Photos from the image-classification dataset "Real-Time-Road-Condition-Detection-Using-Dashcam-Video" in the GitHub repository CabuleaVictorAndrei/Real-Time-Road-Condition-Detection-Using-Dashcam-Video. Its 3 classes are: clear, snowy, wet.

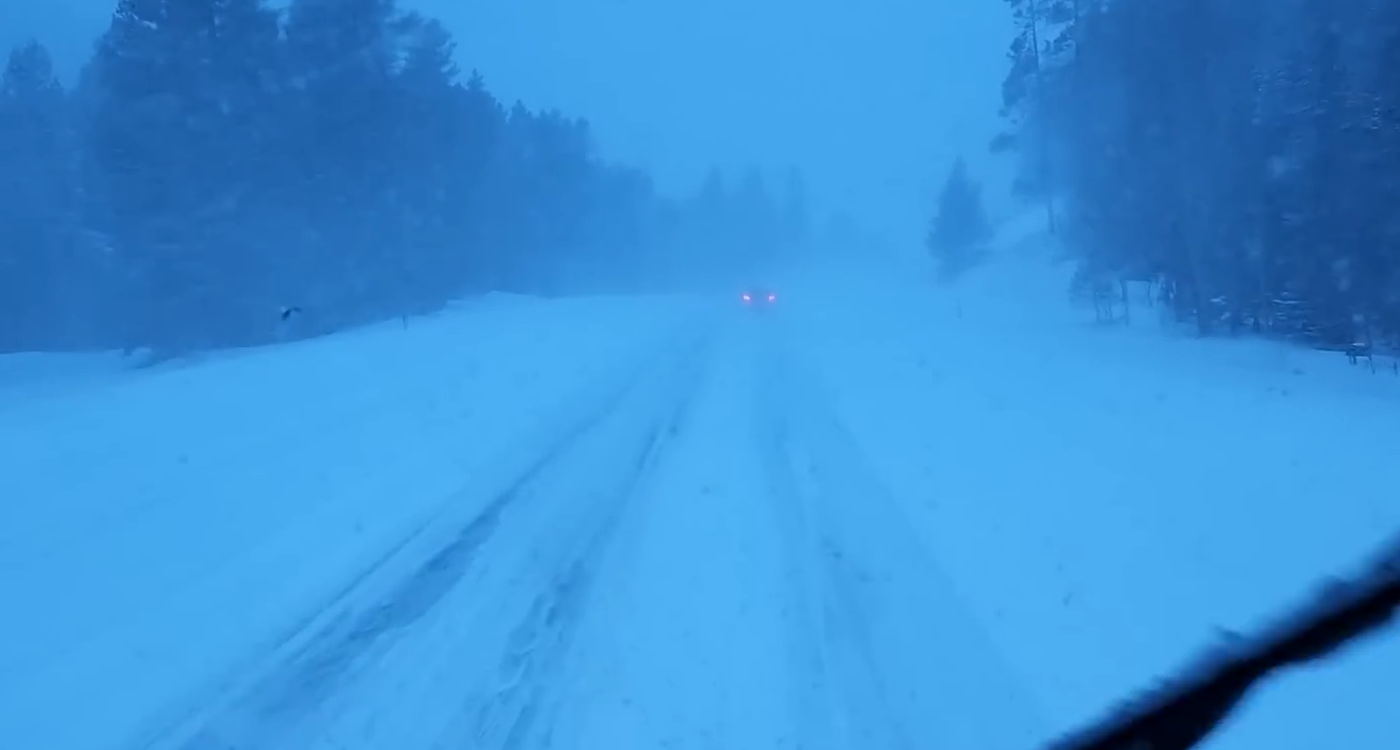
Label: snowy

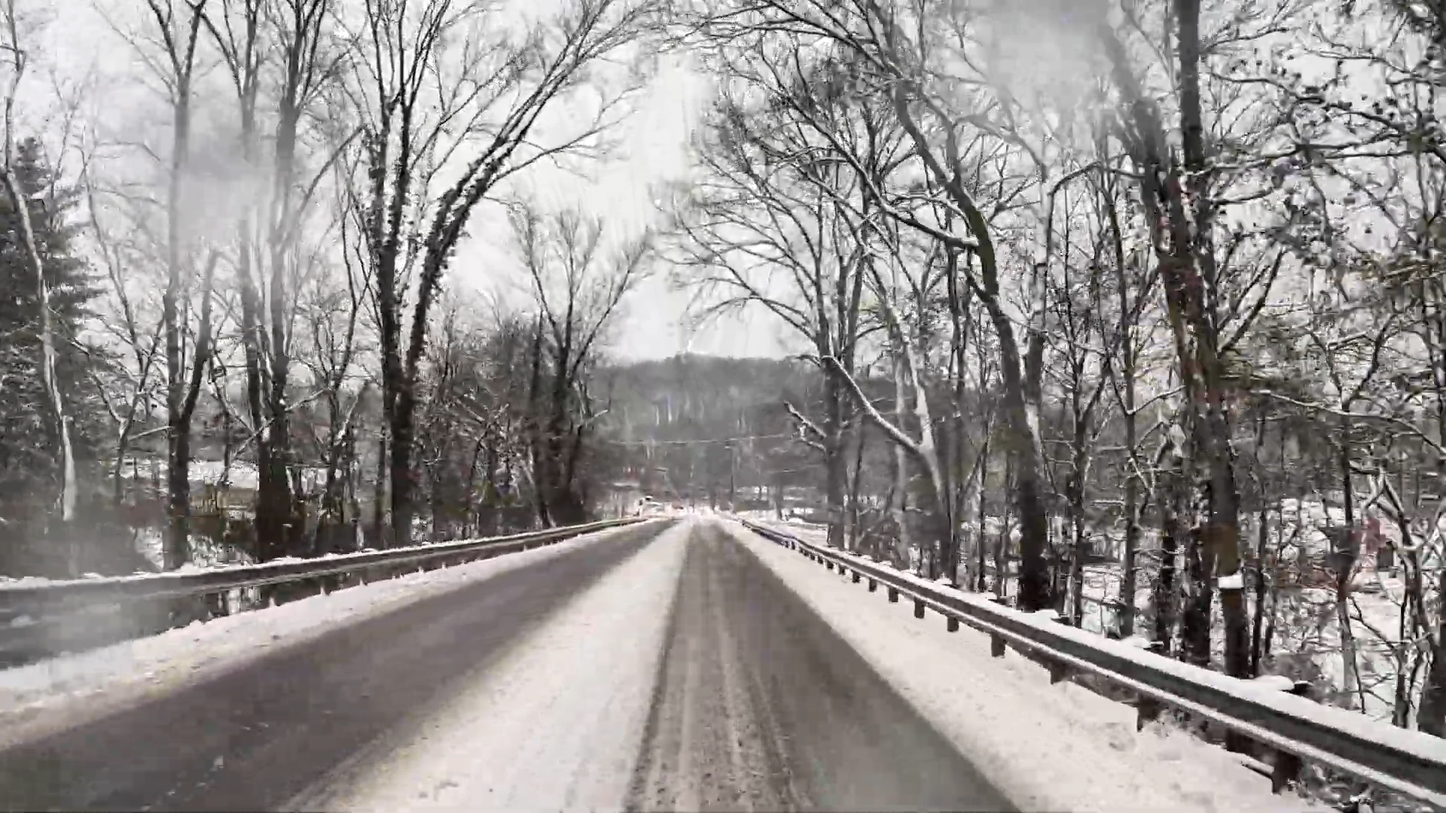
Label: snowy

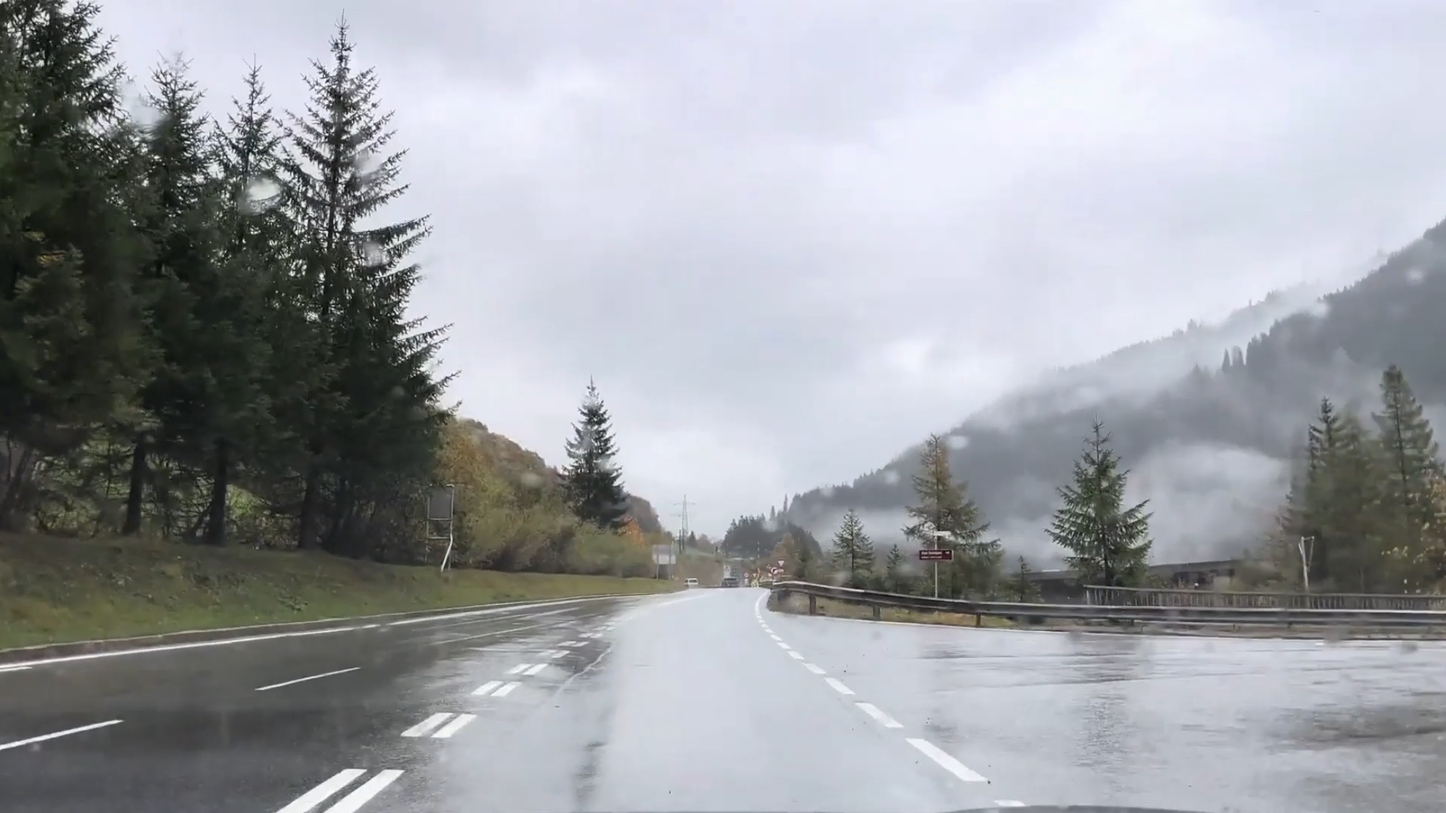
Label: wet

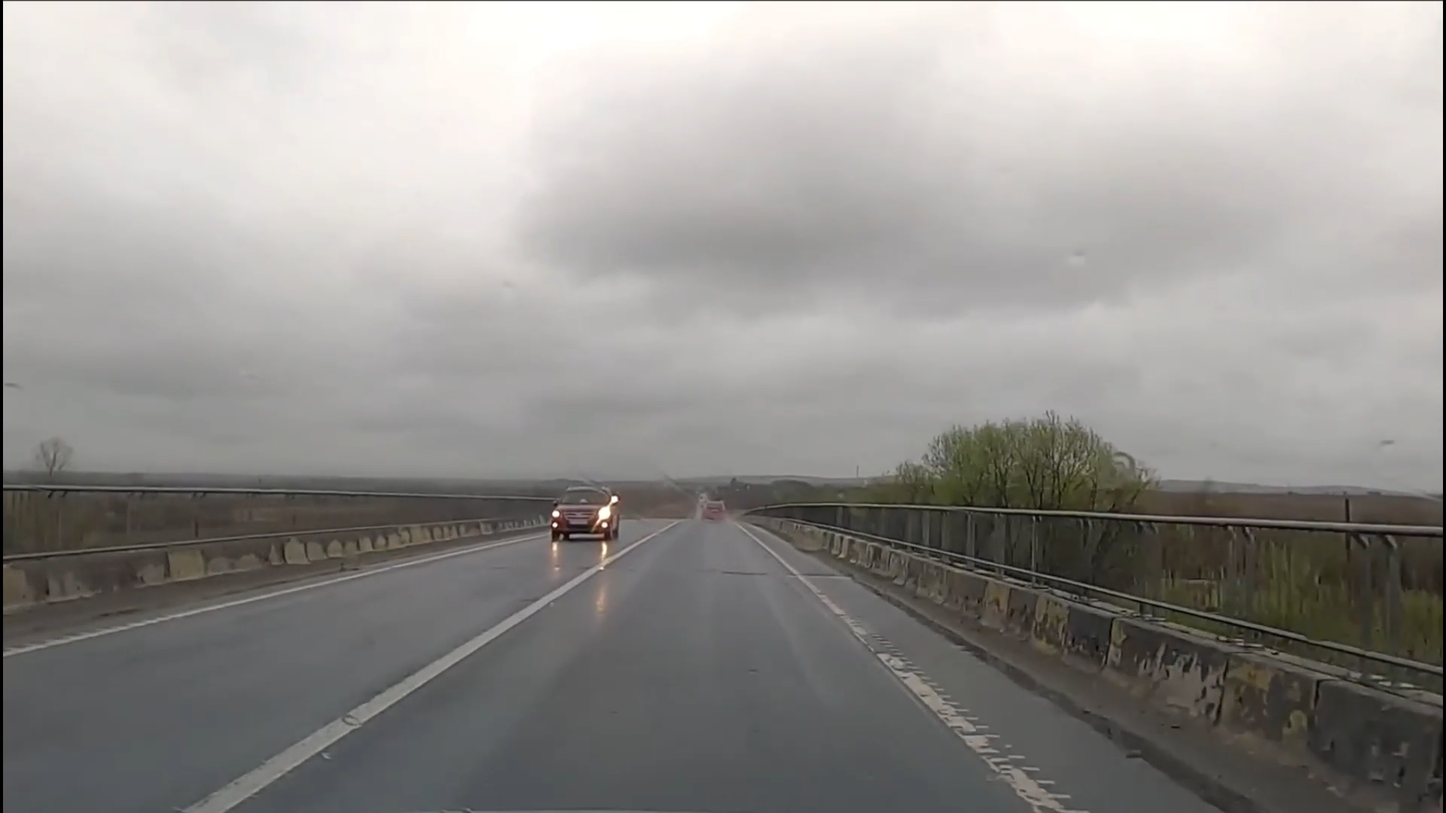
Label: wet

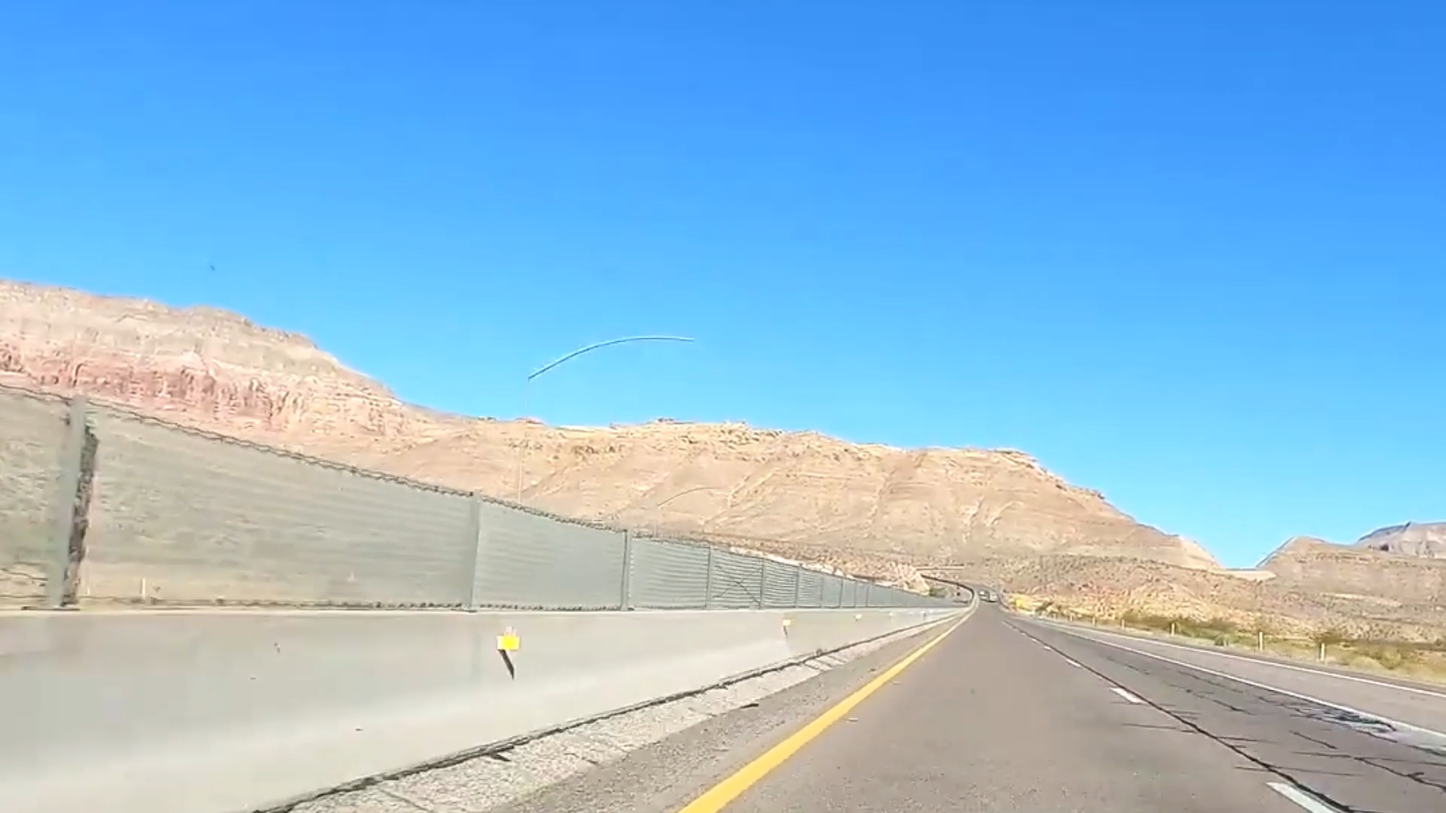
Label: clear

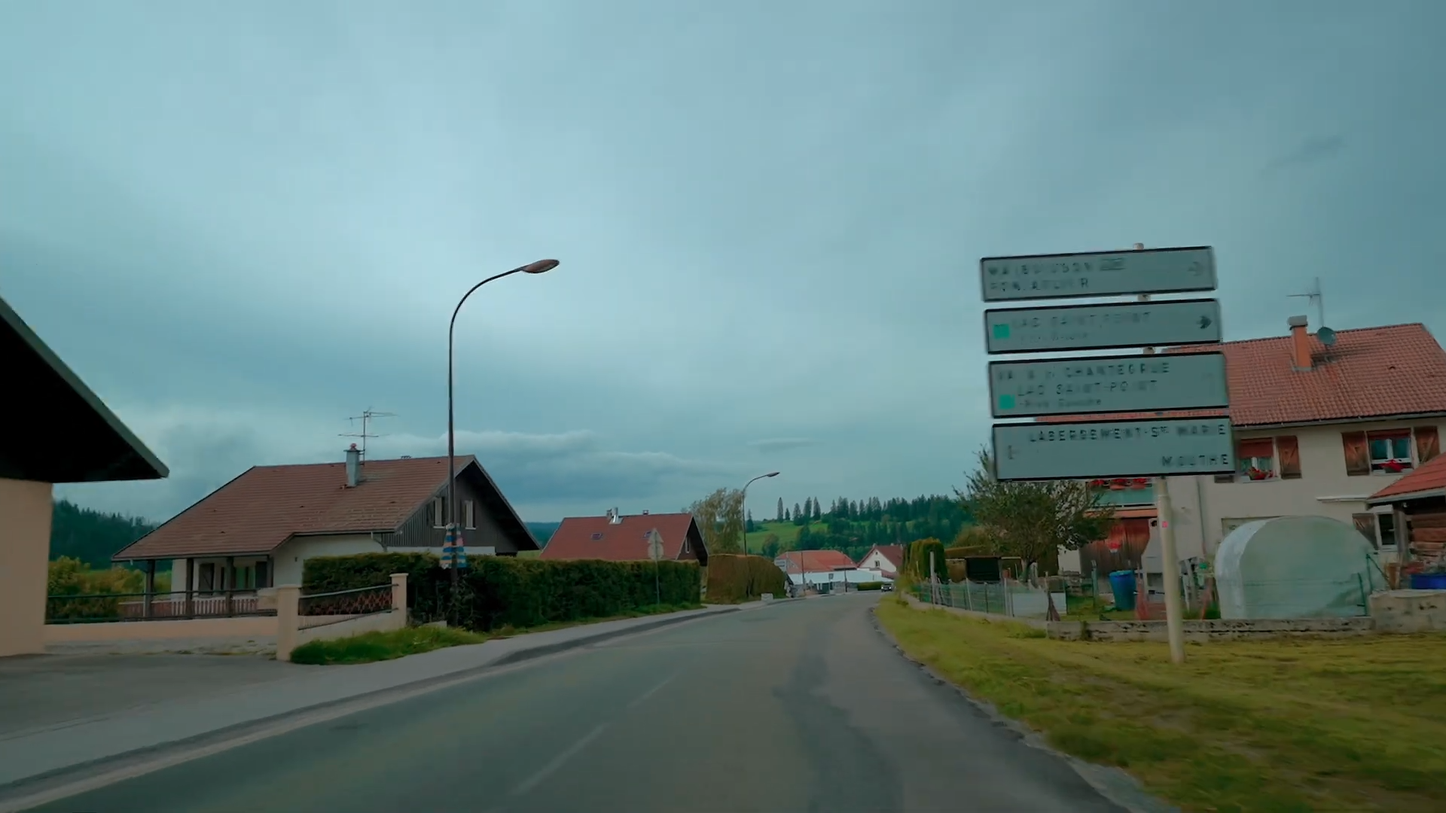
Label: clear
